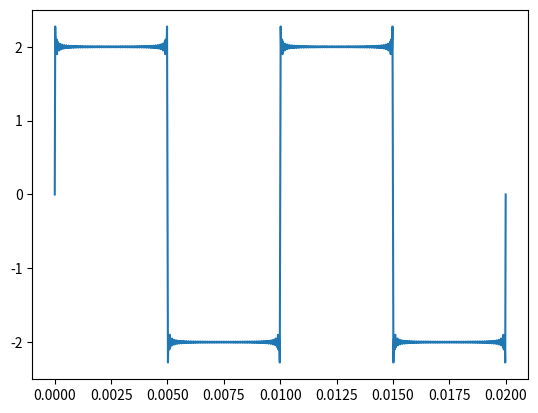

The matplotlib source for this figure:
#!/usr/bin/env python3
from math import log, sqrt, sin, pi
import matplotlib.pyplot as pyp

def sig_carre(freq: float, ampl: float, n: int, pts: int, periodes: int):

    omega = 2*pi*freq
    def f(x):
        return (ampl*4/pi)*sum([ 1/(2*m+1) * sin((2*m+1)*omega*x) for m in range(n+1)])

    x = []
    y = []
    pas = periodes/(freq*pts)
    for i in range(pts+1):
        x.append(i*pas)
        y.append(f(i*pas))

    pyp.plot(x, y)
    pyp.show()

sig_carre(100, 2, 100, 1000, 2)
